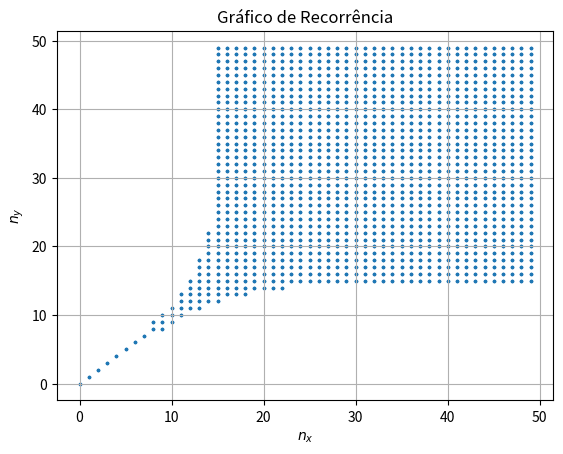
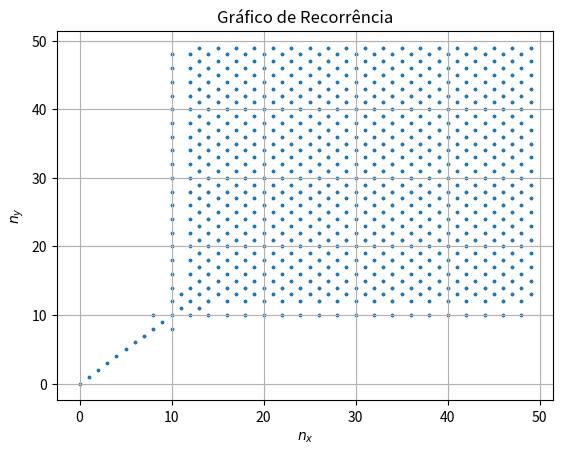
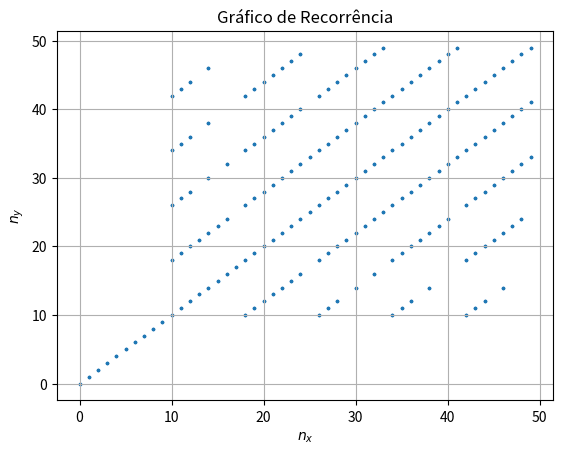
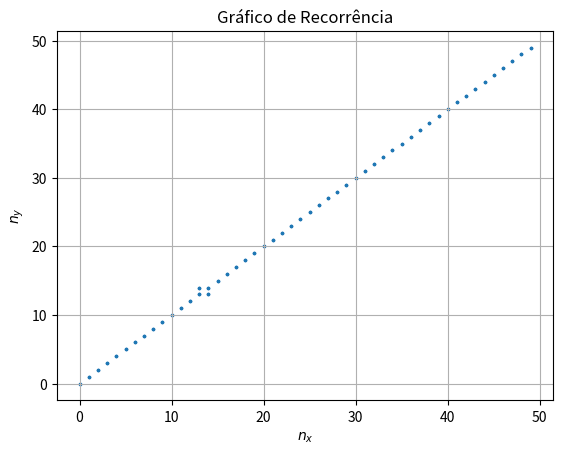

Python code for these plots, in order:
'''
Trace o mapa de recorrência para o mapa logístico:

x_{n+1}=ax_n(1-x_n)

Use a=1.2, 3.1, 3.55, 4.

'''
import matplotlib.pyplot as plt


def recor(a, x0, n, r0):
    def theta(ri, rj):
        if r0 > abs(ri - rj):
            return True
        else:
            return False

    xlist = []
    nx = []
    ny = []
    for i in range(n):
        xlist.append(x0)
        x0 = a * x0 * (1 - x0)

    for i, j in enumerate(xlist):
        for k, m in enumerate(xlist):
            if theta(j, m):
                nx.append(i)
                ny.append(k)

                nx.append(k)
                ny.append(i)
    return nx, ny


a = [1.2, 3.1, 3.55, 4]
x0 = .2
n = 50
r0 = 10**(-3)

for p, a in enumerate(a, start=1):
    nome = 'recor-a'+str(p)+'.png'
    plt.figure(p)
    plt.scatter(recor(a, x0, n, r0)[0], recor(a, x0, n, r0)[1], marker='.', s=10)
    plt.xlabel(r'$n_x$')
    plt.ylabel(r'$n_y$')
    plt.title('Gráfico de Recorrência')
    plt.grid()
    plt.savefig(nome)
